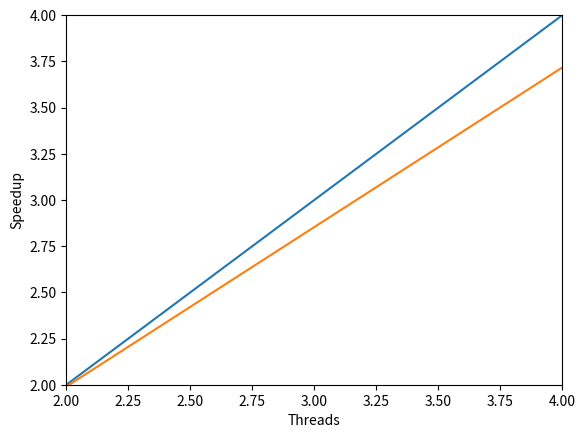

Write the Python code that produced this figure.
import matplotlib.pyplot as plt

plt.plot([2, 4], [2, 4])
plt.plot([2, 4], [1.99, 3.717])
plt.ylabel("Speedup")
plt.xlabel("Threads")
plt.axis([2, 4, 2, 4])
plt.show()
